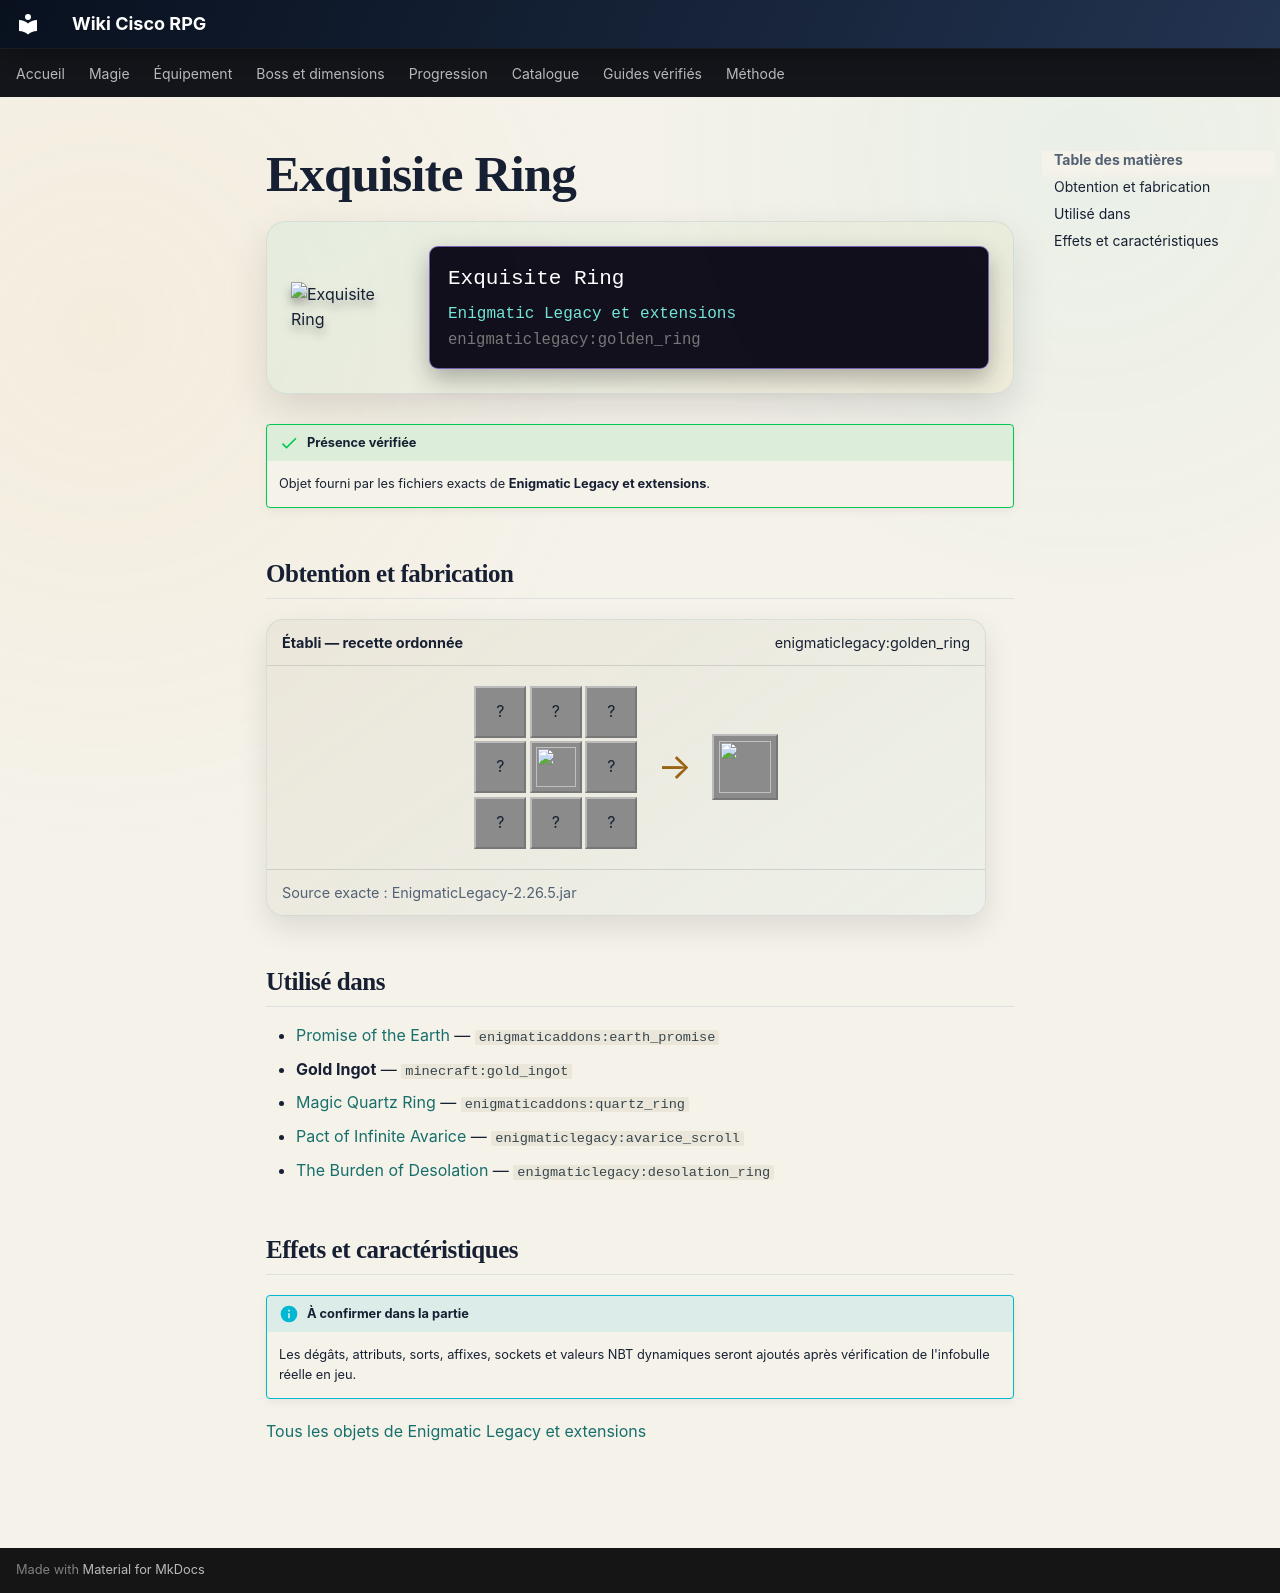

repository: Kloups-Dev/wiki-cisco-rpg · page: catalogue/objets/enigmaticlegacy/golden_ring/index.html · generator: mkdocs

# Exquisite Ring

<div class="mc-item-showcase">
<img class="mc-item-icon" src="../../../../assets/generated/items/enigmaticlegacy/golden_ring.png" alt="Exquisite Ring">
<div class="mc-tooltip-card">
<div class="mc-tooltip-card__name">Exquisite Ring</div>
<div class="mc-tooltip-card__mod">Enigmatic Legacy et extensions</div>
<div class="mc-tooltip-card__id">enigmaticlegacy:golden_ring</div>
</div>
</div>

!!! success "Présence vérifiée"
    Objet fourni par les fichiers exacts de **Enigmatic Legacy et extensions**.

## Obtention et fabrication

<div class="jei-recipe"><div class="jei-recipe__head"><strong>Établi — recette ordonnée</strong><span>enigmaticlegacy:golden_ring</span></div><div class="jei-recipe__body"><div class="jei-grid"><span class="jei-slot" title="Gold Nugget (minecraft:gold_nugget)">?</span><span class="jei-slot" title="Gold Ingot (minecraft:gold_ingot)">?</span><span class="jei-slot" title="Gold Nugget (minecraft:gold_nugget)">?</span><span class="jei-slot" title="Gold Ingot (minecraft:gold_ingot)">?</span><a class="jei-slot" href="../../../../catalogue/objets/enigmaticlegacy/iron_ring/" title="Iron Ring (enigmaticlegacy:iron_ring)"><img src="../../../../assets/generated/items/enigmaticlegacy/iron_ring.png" alt="" loading="lazy"></a><span class="jei-slot" title="Gold Ingot (minecraft:gold_ingot)">?</span><span class="jei-slot" title="Gold Nugget (minecraft:gold_nugget)">?</span><span class="jei-slot" title="Gold Ingot (minecraft:gold_ingot)">?</span><span class="jei-slot" title="Gold Nugget (minecraft:gold_nugget)">?</span></div><span class="jei-arrow">→</span><span class="jei-slot jei-slot--result"><img src="../../../../assets/generated/items/enigmaticlegacy/golden_ring.png" alt=""></span></div><div class="jei-recipe__source">Source exacte : EnigmaticLegacy-2.26.5.jar</div></div>

## Utilisé dans

- [Promise of the Earth](../../../catalogue/objets/enigmaticaddons/earth_promise.md) — <code>enigmaticaddons:earth_promise</code>
- **Gold Ingot** — <code>minecraft:gold_ingot</code>
- [Magic Quartz Ring](../../../catalogue/objets/enigmaticaddons/quartz_ring.md) — <code>enigmaticaddons:quartz_ring</code>
- [Pact of Infinite Avarice](../../../catalogue/objets/enigmaticlegacy/avarice_scroll.md) — <code>enigmaticlegacy:avarice_scroll</code>
- [The Burden of Desolation](../../../catalogue/objets/enigmaticlegacy/desolation_ring.md) — <code>enigmaticlegacy:desolation_ring</code>

## Effets et caractéristiques

!!! info "À confirmer dans la partie"
    Les dégâts, attributs, sorts, affixes, sockets et valeurs NBT dynamiques seront ajoutés après vérification de l'infobulle réelle en jeu.

[Tous les objets de Enigmatic Legacy et extensions](../../../contenu/enigmatic-legacy.md)
